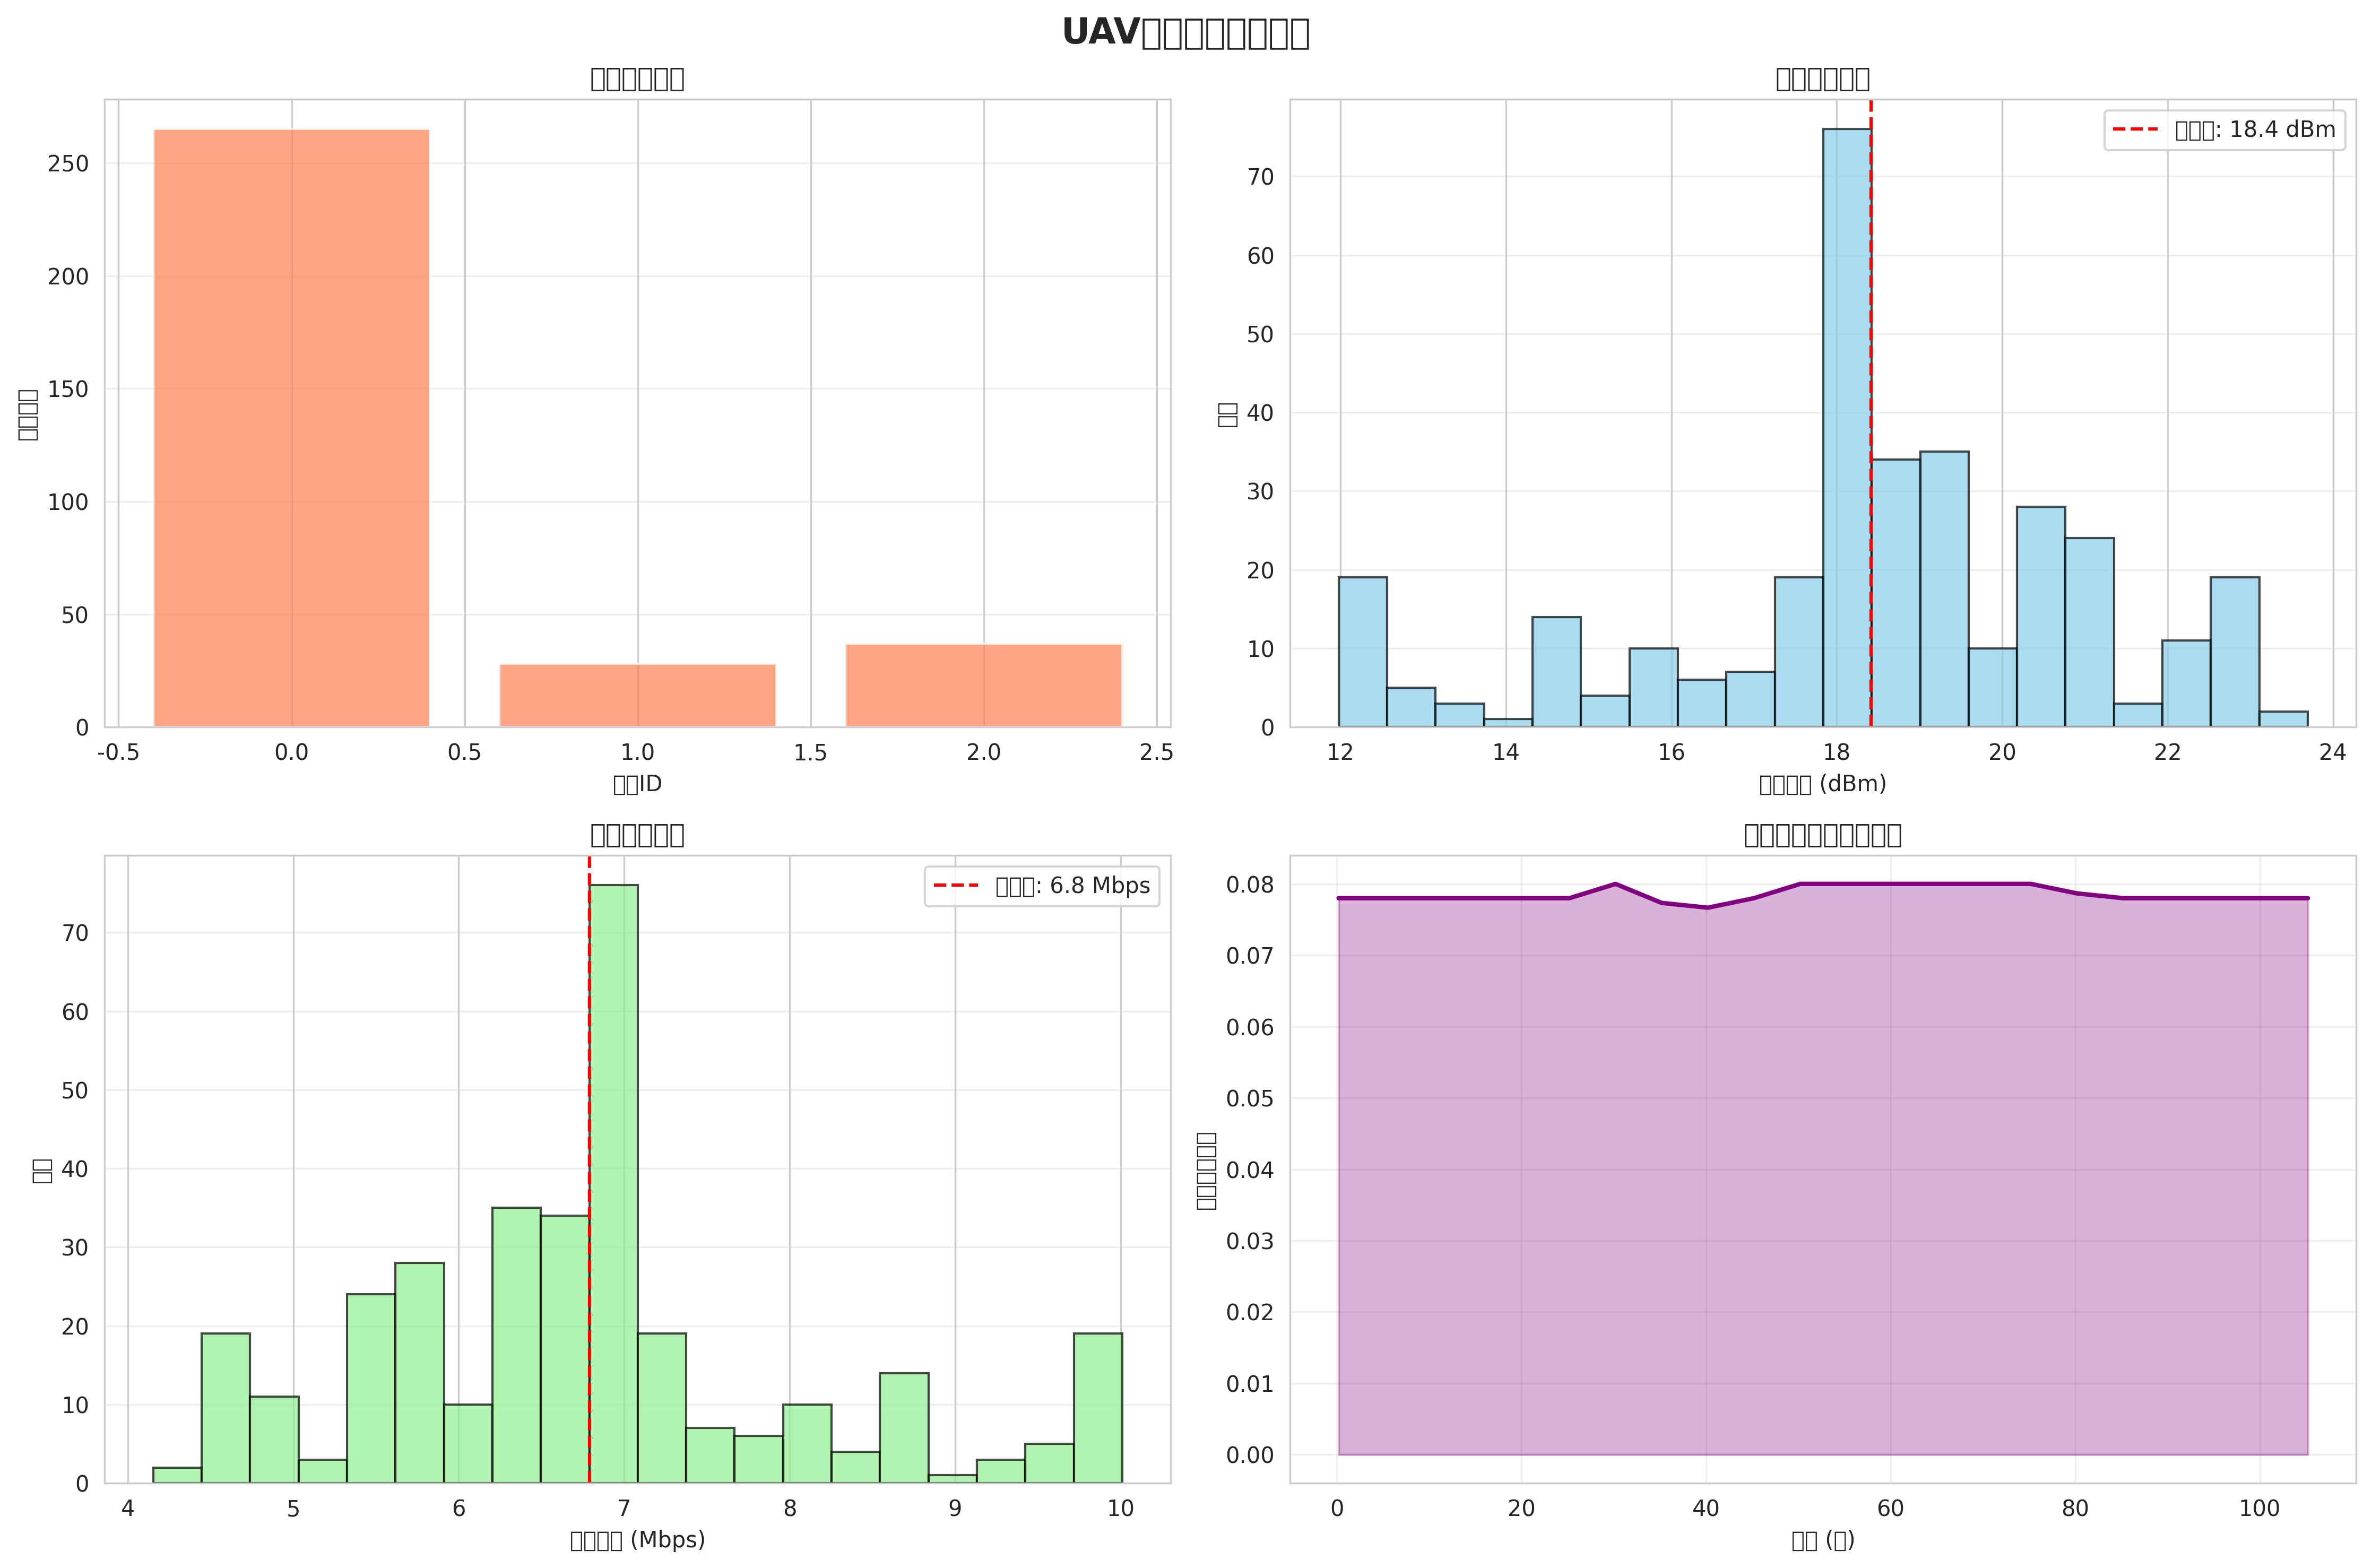

Values plotted in this chart, from the file beside it:
time, uav0_channel, uav0_power, uav0_rate, uav1_channel, uav1_power, uav1_rate, uav2_channel, uav2_power, uav2_rate, uav3_channel, uav3_power, uav3_rate, uav4_channel, uav4_power, uav4_rate, uav5_channel, uav5_power, uav5_rate, uav6_channel, uav6_power, uav6_rate, uav7_channel, uav7_power
0.2, 0, 19.05, 6.474, 0, 18.27, 6.863, 0, 18.27, 6.863, 0, 18.1, 6.949, 0, 18.1, 6.949, 0, 18.43, 6.784, 0, 18.43, 6.784, 0, 19.2
5.2, 0, 19.05, 6.474, 0, 18.27, 6.863, 0, 18.27, 6.863, 0, 18.1, 6.949, 0, 18.1, 6.949, 0, 18.43, 6.784, 0, 18.43, 6.784, 0, 19.2
10.2, 0, 19.05, 6.475, 0, 18.27, 6.863, 0, 18.27, 6.863, 0, 18.1, 6.949, 0, 18.1, 6.949, 0, 18.43, 6.784, 0, 18.43, 6.784, 0, 19.2
15.2, 0, 19.05, 6.475, 0, 18.27, 6.863, 0, 18.27, 6.863, 0, 18.1, 6.949, 0, 18.1, 6.949, 0, 18.43, 6.784, 0, 18.43, 6.784, 0, 19.2
20.2, 0, 18.58, 6.709, 0, 18.14, 6.929, 0, 18.03, 6.984, 0, 17.88, 7.061, 0, 18.08, 6.961, 0, 18.18, 6.909, 0, 18.47, 6.763, 0, 19.01
25.2, 0, 18.86, 6.571, 0, 18.12, 6.941, 0, 17.82, 7.092, 0, 17.98, 7.012, 0, 17.77, 7.113, 0, 18.2, 6.898, 0, 18.19, 6.904, 0, 18.85
30.2, 0, 17.82, 7.089, 0, 17.39, 7.303, 0, 17.08, 7.462, 0, 17.35, 7.323, 0, 17.1, 7.45, 0, 17.78, 7.111, 0, 17.56, 7.219, 0, 18.8
35.2, 0, 18.72, 6.638, 0, 18.26, 6.87, 0, 18.06, 6.97, 0, 18.15, 6.923, 0, 17.93, 7.034, 0, 18.56, 6.72, 0, 18.15, 6.927, 0, 18.51
40.2, 0, 19.04, 6.482, 0, 18.36, 6.821, 0, 18.15, 6.923, 0, 18.18, 6.91, 0, 18.15, 6.924, 0, 17.58, 7.211, 0, 18.47, 6.763, 0, 18.32
45.2, 0, 18.75, 6.627, 0, 18, 6.999, 0, 17.96, 7.021, 0, 17.7, 7.152, 0, 17.51, 7.243, 0, 17.93, 7.036, 0, 18.32, 6.839, 0, 18.64
50.2, 0, 15.15, 8.426, 0, 14.75, 8.626, 0, 14.87, 8.565, 0, 14.49, 8.755, 0, 14.33, 8.835, 0, 14.38, 8.809, 0, 15.89, 8.054, 0, 14.41
55.2, 0, 12.85, 9.575, 0, 12.41, 9.797, 0, 12.52, 9.739, 0, 12.15, 9.925, 0, 12.55, 9.725, 0, 11.98, 10.01, 0, 12.19, 9.903, 0, 11.99
60.2, 0, 12.65, 9.676, 0, 12.24, 9.879, 0, 12.38, 9.808, 0, 12.23, 9.884, 0, 12.25, 9.877, 0, 12.22, 9.891, 0, 12.46, 9.772, 0, 12.49
65.2, 0, 15.16, 8.421, 0, 14.72, 8.641, 0, 14.74, 8.632, 0, 14.66, 8.671, 0, 14.66, 8.668, 0, 14.85, 8.573, 0, 14.89, 8.553, 0, 15.29
70.2, 0, 16.48, 7.761, 0, 15.88, 8.058, 0, 15.87, 8.066, 0, 15.73, 8.136, 0, 15.72, 8.139, 0, 15.95, 8.025, 0, 15.93, 8.034, 0, 16.49
75.2, 0, 18.12, 6.941, 0, 17.4, 7.301, 0, 17.4, 7.301, 0, 17.23, 7.386, 0, 17.23, 7.386, 0, 17.51, 7.245, 0, 17.51, 7.245, 0, 18.19
80.2, 0, 18.7, 6.648, 0, 17.95, 7.025, 0, 17.95, 7.024, 0, 17.78, 7.109, 0, 17.78, 7.109, 0, 18.09, 6.953, 0, 18.09, 6.953, 0, 18.83
85.2, 0, 18.92, 6.538, 0, 18.16, 6.922, 0, 18.16, 6.922, 0, 17.99, 7.007, 0, 17.99, 7.007, 0, 18.31, 6.846, 0, 18.31, 6.846, 0, 19.07
90.2, 0, 19.01, 6.497, 0, 18.23, 6.885, 0, 18.23, 6.885, 0, 18.06, 6.97, 0, 18.06, 6.97, 0, 18.39, 6.807, 0, 18.39, 6.807, 0, 19.15
95.2, 0, 19.03, 6.483, 0, 18.26, 6.871, 0, 18.26, 6.871, 0, 18.09, 6.956, 0, 18.09, 6.956, 0, 18.41, 6.793, 0, 18.41, 6.793, 0, 19.18
100.2, 0, 19.05, 6.478, 0, 18.27, 6.866, 0, 18.27, 6.866, 0, 18.1, 6.952, 0, 18.1, 6.952, 0, 18.43, 6.787, 0, 18.43, 6.787, 0, 19.19
105.2, 0, 19.05, 6.476, 0, 18.27, 6.864, 0, 18.27, 6.864, 0, 18.1, 6.95, 0, 18.1, 6.95, 0, 18.43, 6.785, 0, 18.43, 6.785, 0, 19.2
